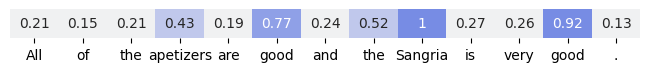

Python code for this plot:
import numpy as np
import pandas as pd

import seaborn as sns
import matplotlib.pyplot as plt
from matplotlib.backends.backend_pdf import PdfPages
import matplotlib as mpl

mpl.rcParams['figure.subplot.top'] = 0.50
mpl.rcParams['figure.subplot.bottom'] = 0.44
mpl.rcParams['figure.subplot.left'] = 0.01
mpl.rcParams['figure.subplot.right'] = 0.995

#plt.rcParams["font.family"] = "Times New Roman"
plt.rcParams["font.family"] = "DejaVu Sans"
#sns.set(font="Times New Roman")

def store_heat(df_data, save_dir):
       cmap = sns.light_palette((260, 75, 60), input="husl")
       sns.heatmap(df_data, annot=True, yticklabels=False, cmap=cmap, cbar=False)
       plt.savefig(save_dir,bbox_inches='tight')
       plt.close()

#一个使用例子，df_data为DataFrame类型的数据，列名（columns需设置为对应显示的字符串）
#path为保存路径
df_data = pd.DataFrame([[0.211079491893512, 0.15495145845407637, 0.20774342826457778, 0.42599948790355846, 0.18637215614613584, 0.7699411449202395, 0.2410692465387192, 0.5193177575044197, 1.0, 0.26908530253983787, 0.26385087160798687, 0.921529305614449, 0.12745411350557215]],columns=["All","of","the","apetizers","are","good","and","the","Sangria","is","very","good","."])
path = "apetizers_LSTM_test.pdf"

store_heat(df_data,path)
